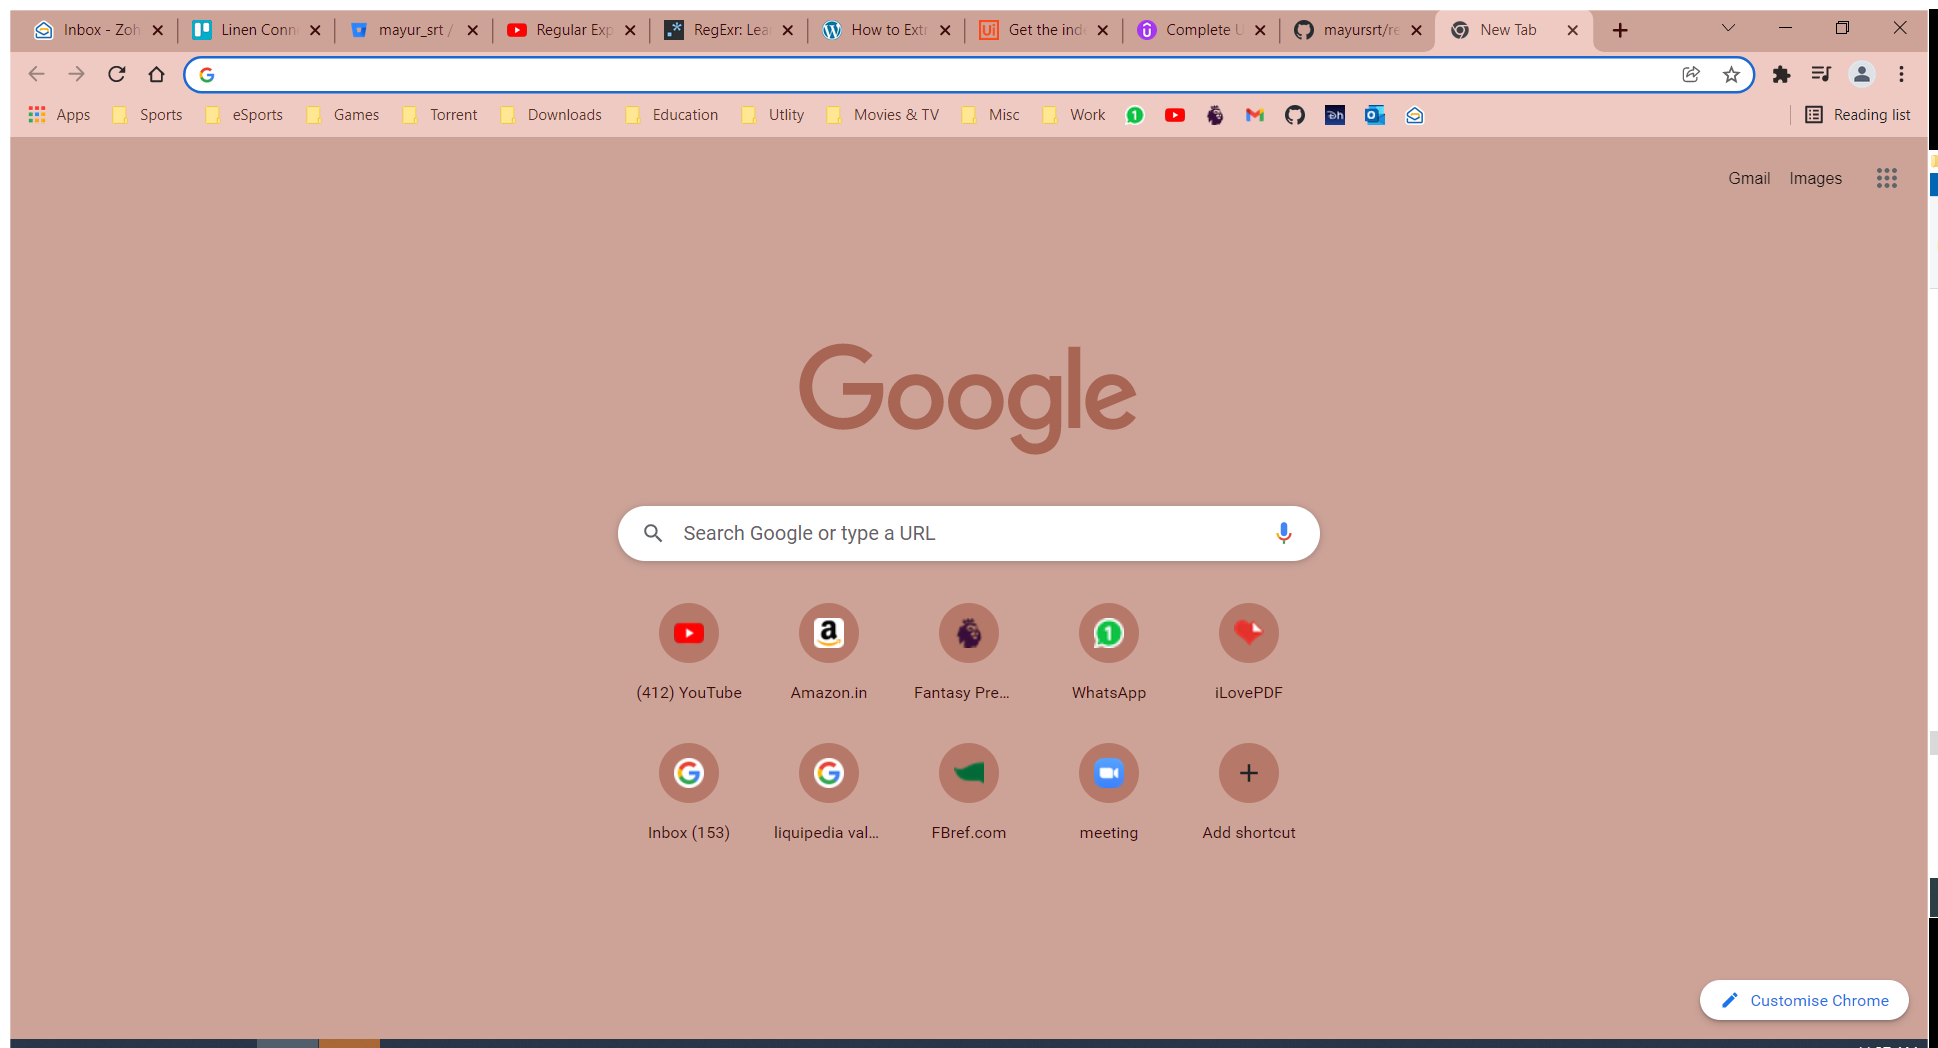
Task: This robot will scrape real estate listings from a real estate website.
Workflow: Main

Step 1: Use Browser Chrome: New Tab (chrome.exe)

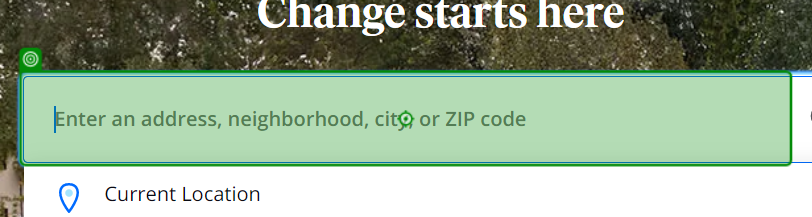
Step 2: type "[cityname + "[k(enter)]"]" into 'INPUT search-box-input'

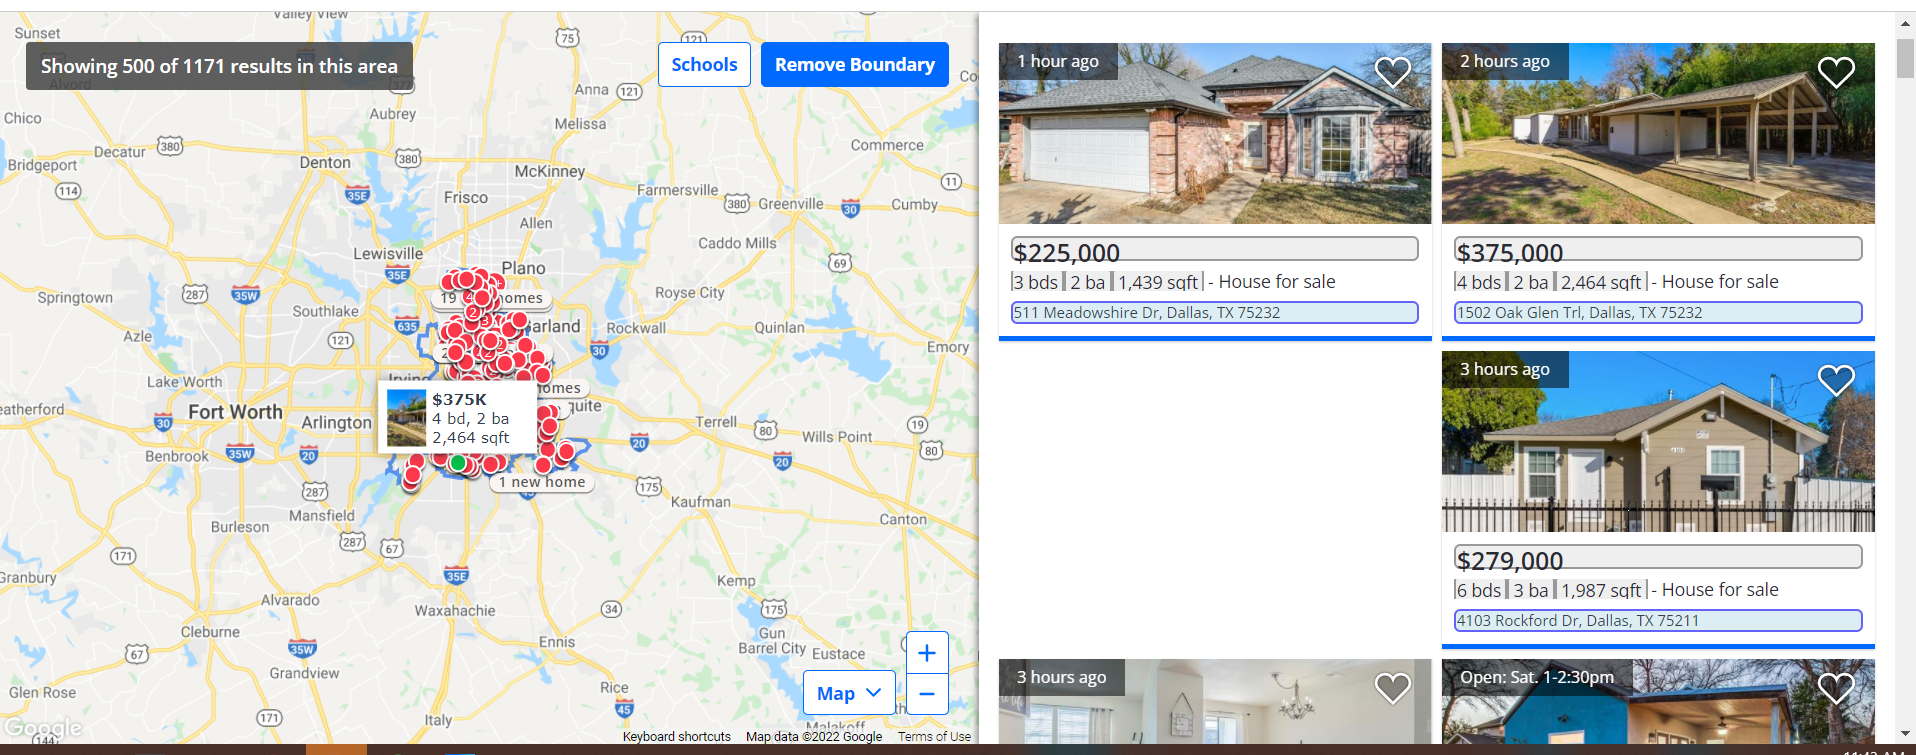
Step 3: get-text